Photos from the image-classification dataset "food-128-split" in the GitHub repository PaulLintzen/image-calorie-predictor. Its 101 classes are: apple pie, baby back ribs, baklava, beef carpaccio, beef tartare, beet salad, beignets, bibimbap, bread pudding, breakfast burrito, bruschetta, caesar salad, cannoli, caprese salad, carrot cake, ceviche, cheese plate, cheesecake, chicken curry, chicken quesadilla, chicken wings, chocolate cake, chocolate mousse, churros, clam chowder, club sandwich, crab cakes, creme brulee, croque madame, cup cakes, deviled eggs, donuts, dumplings, edamame, eggs benedict, escargots, falafel, filet mignon, fish and chips, foie gras, french fries, french onion soup, french toast, fried calamari, fried rice, frozen yogurt, garlic bread, gnocchi, greek salad, grilled cheese sandwich, grilled salmon, guacamole, gyoza, hamburger, hot and sour soup, hot dog, huevos rancheros, hummus, ice cream, lasagna, lobster bisque, lobster roll sandwich, macaroni and cheese, macarons, miso soup, mussels, nachos, omelette, onion rings, oysters, pad thai, paella, pancakes, panna cotta, peking duck, pho, pizza, pork chop, poutine, prime rib, pulled pork sandwich, ramen, ravioli, red velvet cake, risotto, samosa, sashimi, scallops, seaweed salad, shrimp and grits, spaghetti bolognese, spaghetti carbonara, spring rolls, steak, strawberry shortcake, sushi, tacos, takoyaki, tiramisu, tuna tartare, waffles.

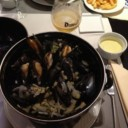
Label: mussels

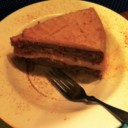
Label: carrot cake

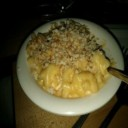
Label: macaroni and cheese

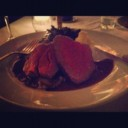
Label: filet mignon

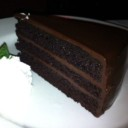
Label: chocolate cake

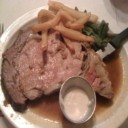
Label: prime rib
